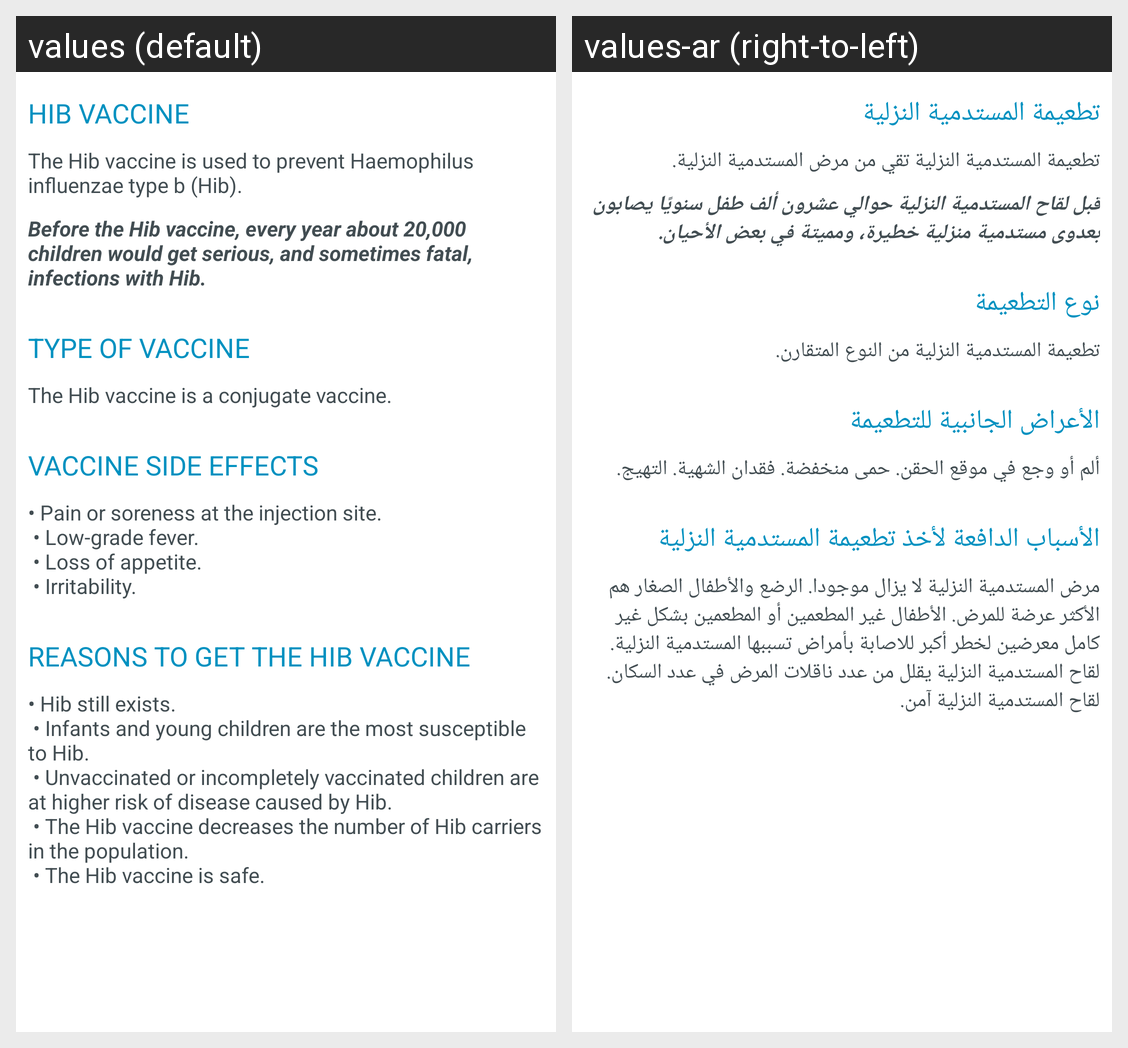

For this localized Android screen grid, give each drawn string resource with its value in every locale shown.
Android screen res/layout/vac_hib.xml rendered under 2 locales, left to right: values (default), values-ar (right-to-left). Device: Nexus 5 (rendered at 1080×1920; each locale shown at half size, 540×960, under a caption strip naming it); theme AppTheme.
Strings drawn on this screen, with the default value and each locale's value (text and hints the layout hard-codes, and strings that could not be matched under every locale, appear in the picture but are not listed):

hib_vaccine
  values: HIB VACCINE
  values-ar: تطعيمة المستدمية النزلية

the_hib_vaccine_is_used_to_prevent_haemophilus_influenzae_type_b_hib
  values: The Hib vaccine is used to prevent Haemophilus influenzae type b (Hib).
  values-ar: تطعيمة المستدمية النزلية تقي من مرض المستدمية النزلية.

before_the_hib_vaccine_every_year_about_20_000_children_would_get_serious_and_sometimes_fatal_infections_with_hib
  values: Before the Hib vaccine, every year about 20,000 children would get serious, and sometimes fatal, infections with Hib.
  values-ar: قبل لقاح المستدمية النزلية حوالي عشرون ألف طفل سنويًا يصابون بعدوى مستدمية منزلية خطيرة، ومميتة في بعض الأحيان.

type_of_vaccine
  values: TYPE OF VACCINE
  values-ar: نوع التطعيمة

the_hib_vaccine_is_a_conjugate_vaccine
  values: The Hib vaccine is a conjugate vaccine.
  values-ar: تطعيمة المستدمية النزلية من النوع المتقارن.

vaccine_side_effects
  values: VACCINE SIDE EFFECTS
  values-ar: الأعراض الجانبية للتطعيمة

pain_or_soreness_at_the_injection_site_n_low_grade_fever_n_loss_of_appetite_n_irritability
  values: • Pain or soreness at the injection site.
       • Low-grade fever.
       • Loss of appetite.
       • Irritability.
  values-ar: ألم أو وجع في موقع الحقن. حمى منخفضة. فقدان الشهية. التهيج.

reasons_to_get_the_hib_vaccine
  values: REASONS TO GET THE HIB VACCINE
  values-ar: الأسباب الدافعة لأخذ تطعيمة المستدمية النزلية

hibinfo
  values: • Hib still exists.
       • Infants and young children are the most susceptible to Hib.
       • Unvaccinated or incompletely vaccinated children are at higher risk of disease caused by Hib.
       • The Hib vaccine decreases the number of Hib carriers in the population.
       • The Hib vaccine is safe.
  values-ar: مرض المستدمية النزلية لا يزال موجودا. الرضع والأطفال الصغار هم الأكثر عرضة للمرض. الأطفال غير المطعمين أو المطعمين بشكل غير كامل معرضين لخطر أكبر للاصابة بأمراض تسببها المستدمية النزلية. لقاح المستدمية النزلية يقلل من عدد ناقلات المرض في عدد السكان. لقاح المستدمية النزلية آمن.
